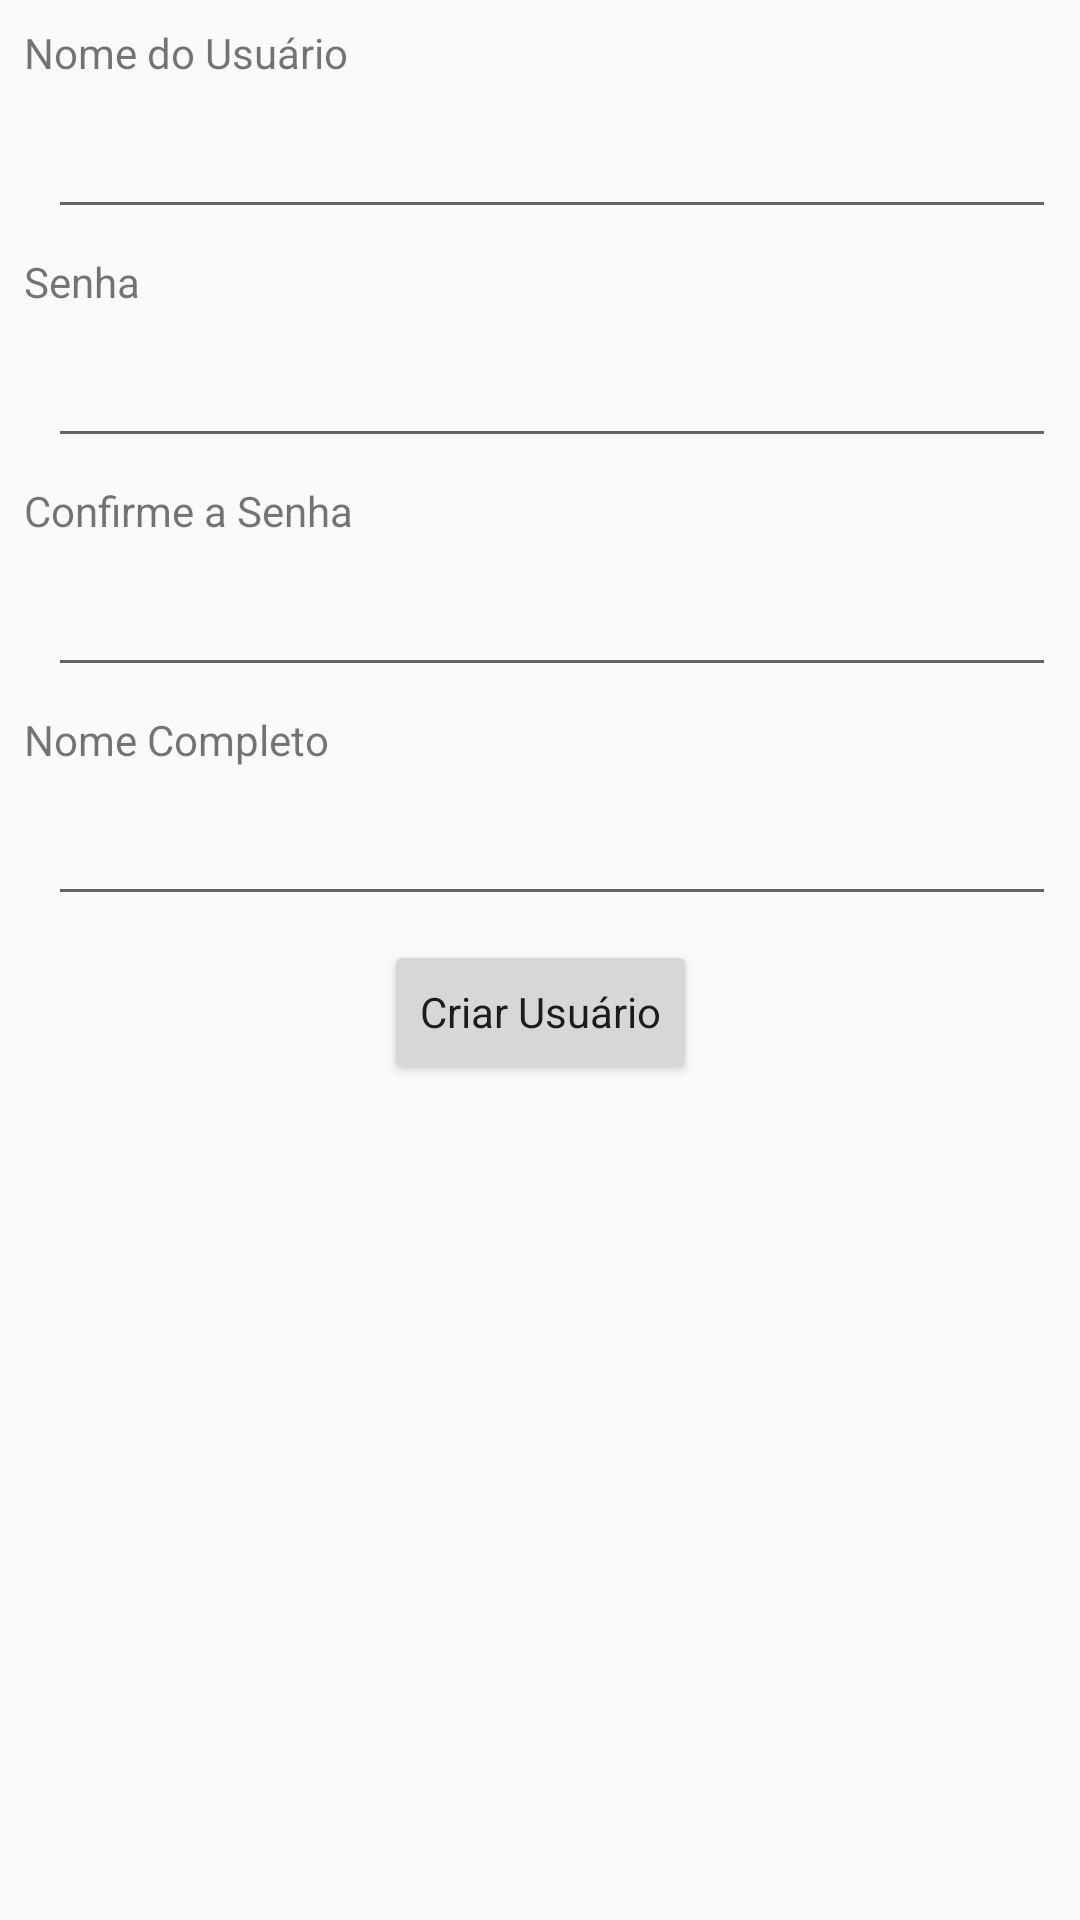

Android layout source for this screen:
<!-- AndroidManifest.xml: application theme AppTheme -->
<!-- res/layout/activity_criar_login.xml -->
<?xml version="1.0" encoding="utf-8"?>
<android.support.constraint.ConstraintLayout xmlns:android="http://schemas.android.com/apk/res/android"
    xmlns:app="http://schemas.android.com/apk/res-auto"
    xmlns:tools="http://schemas.android.com/tools"
    android:layout_width="match_parent"
    android:layout_height="match_parent"
    tools:context="br.com.fiap.listacompraappa.CriarLoginActivity">

    <TextView
        android:id="@+id/textView3"
        android:layout_width="0dp"
        android:layout_height="wrap_content"
        android:layout_marginEnd="8dp"
        android:layout_marginStart="8dp"
        android:layout_marginTop="8dp"
        android:text="@string/nome_do_usuario"
        app:layout_constraintEnd_toEndOf="parent"
        app:layout_constraintStart_toStartOf="parent"
        app:layout_constraintTop_toTopOf="parent" />

    <EditText
        android:id="@+id/etUsuario"
        android:layout_width="0dp"
        android:layout_height="wrap_content"
        android:layout_marginEnd="8dp"
        android:layout_marginStart="8dp"
        android:layout_marginTop="8dp"
        android:ems="10"
        android:inputType="textCapCharacters"
        app:layout_constraintEnd_toEndOf="parent"
        app:layout_constraintStart_toStartOf="@+id/textView3"
        app:layout_constraintTop_toBottomOf="@+id/textView3" />

    <TextView
        android:id="@+id/textView4"
        android:layout_width="0dp"
        android:layout_height="wrap_content"
        android:layout_marginEnd="8dp"
        android:layout_marginStart="8dp"
        android:layout_marginTop="8dp"
        android:text="@string/senha"
        app:layout_constraintEnd_toEndOf="parent"
        app:layout_constraintStart_toStartOf="parent"
        app:layout_constraintTop_toBottomOf="@+id/etUsuario" />

    <EditText
        android:id="@+id/etSenha"
        android:layout_width="0dp"
        android:layout_height="wrap_content"
        android:layout_marginEnd="8dp"
        android:layout_marginStart="8dp"
        android:layout_marginTop="8dp"
        android:ems="10"
        android:inputType="textPassword"
        app:layout_constraintEnd_toEndOf="parent"
        app:layout_constraintStart_toStartOf="@+id/textView4"
        app:layout_constraintTop_toBottomOf="@+id/textView4" />

    <TextView
        android:id="@+id/textView5"
        android:layout_width="0dp"
        android:layout_height="wrap_content"
        android:layout_marginEnd="8dp"
        android:layout_marginStart="8dp"
        android:layout_marginTop="8dp"
        android:text="@string/confirme_a_senha"
        app:layout_constraintEnd_toEndOf="parent"
        app:layout_constraintStart_toStartOf="parent"
        app:layout_constraintTop_toBottomOf="@+id/etSenha" />

    <EditText
        android:id="@+id/etConfirmaSenha"
        android:layout_width="0dp"
        android:layout_height="wrap_content"
        android:layout_marginEnd="8dp"
        android:layout_marginStart="8dp"
        android:layout_marginTop="8dp"
        android:ems="10"
        android:inputType="textPassword"
        app:layout_constraintEnd_toEndOf="parent"
        app:layout_constraintStart_toStartOf="@+id/textView5"
        app:layout_constraintTop_toBottomOf="@+id/textView5" />

    <TextView
        android:id="@+id/textView6"
        android:layout_width="0dp"
        android:layout_height="wrap_content"
        android:layout_marginEnd="8dp"
        android:layout_marginStart="8dp"
        android:layout_marginTop="8dp"
        android:text="@string/nome_completo"
        app:layout_constraintEnd_toEndOf="parent"
        app:layout_constraintStart_toStartOf="parent"
        app:layout_constraintTop_toBottomOf="@+id/etConfirmaSenha" />

    <EditText
        android:id="@+id/etNome"
        android:layout_width="0dp"
        android:layout_height="wrap_content"
        android:layout_marginEnd="8dp"
        android:layout_marginStart="8dp"
        android:layout_marginTop="8dp"
        android:ems="10"
        android:inputType="textCapCharacters"
        app:layout_constraintEnd_toEndOf="parent"
        app:layout_constraintStart_toStartOf="@+id/textView6"
        app:layout_constraintTop_toBottomOf="@+id/textView6" />

    <Button
        android:id="@+id/button4"
        android:layout_width="wrap_content"
        android:layout_height="wrap_content"
        android:layout_marginEnd="8dp"
        android:layout_marginStart="8dp"
        android:layout_marginTop="8dp"
        android:onClick="validarLogin"
        android:text="@string/criar_usuario"
        android:textAppearance="@style/TextAppearance.AppCompat.Body1"
        app:layout_constraintEnd_toEndOf="parent"
        app:layout_constraintStart_toStartOf="parent"
        app:layout_constraintTop_toBottomOf="@+id/etNome" />

</android.support.constraint.ConstraintLayout>
<!-- resources referenced by this layout -->
<resources>
  <string name="confirme_a_senha">Confirme a Senha</string>
  <string name="criar_usuario">Criar Usuário</string>
  <string name="nome_completo">Nome Completo</string>
  <string name="nome_do_usuario">Nome do Usuário</string>
  <string name="senha">Senha</string>
  <style name="AppTheme" parent="Theme.AppCompat.Light.DarkActionBar">
          
          <item name="colorPrimary">@color/colorPrimary</item>
          <item name="colorPrimaryDark">@color/colorPrimaryDark</item>
          <item name="colorAccent">@color/colorAccent</item>
      </style>
  <color name="colorPrimary">#3f51b5</color>
  <color name="colorPrimaryDark">#303F9F</color>
  <color name="colorAccent">#ff4081</color>
</resources>
